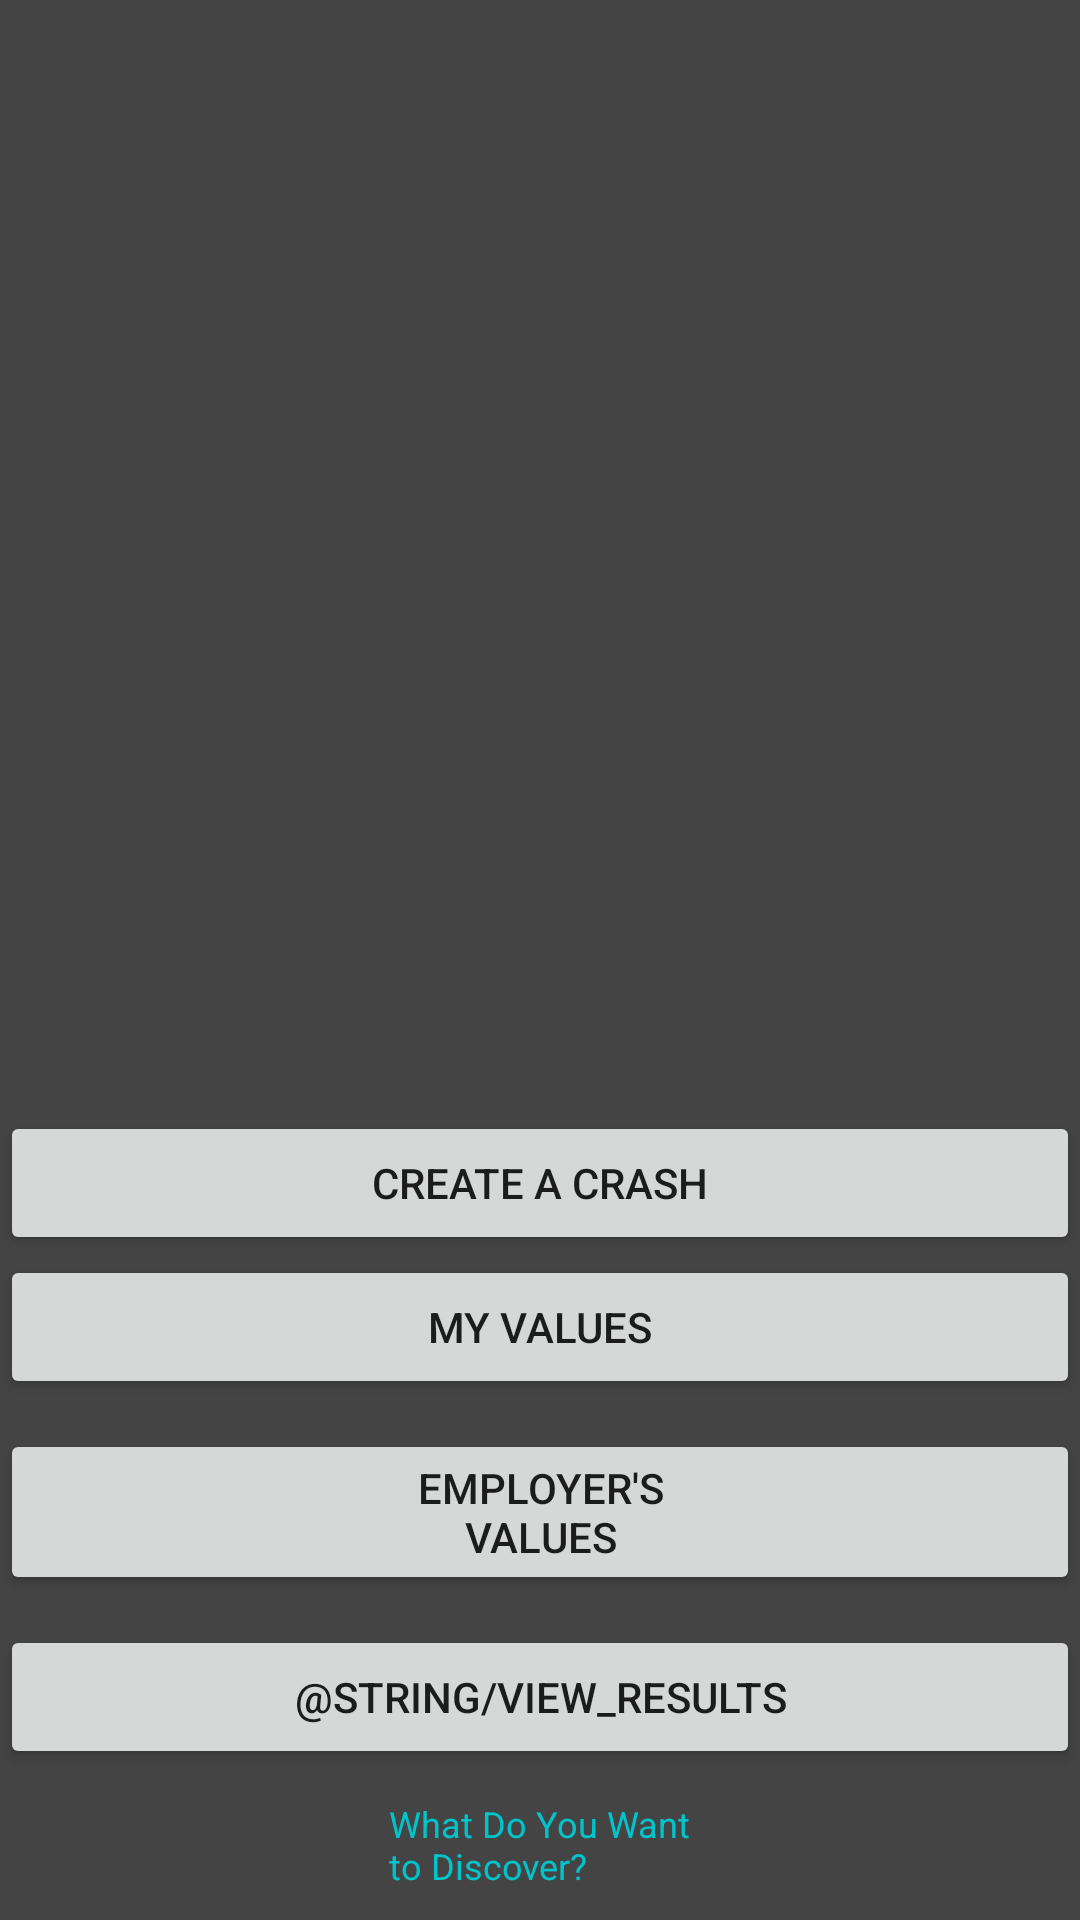

Layout XML and referenced resources for this Android screen:
<!-- AndroidManifest.xml: application theme AppTheme -->
<!-- res/layout/activity_main.xml -->
<?xml version="1.0" encoding="utf-8"?>
<androidx.constraintlayout.widget.ConstraintLayout xmlns:android="http://schemas.android.com/apk/res/android"
    xmlns:app="http://schemas.android.com/apk/res-auto"
    xmlns:tools="http://schemas.android.com/tools"
    android:layout_width="match_parent"
    android:layout_height="match_parent"
    android:background="@color/darkgray"
    tools:context=".MainActivity">

    <ImageView
        android:id="@+id/imageView"
        android:layout_width="@dimen/image_dimensions"
        android:layout_height="@dimen/image_dimensions"
        android:contentDescription="@string/splash_description"
        app:layout_constraintBottom_toTopOf="@+id/takeSelfSurveyButton"
        app:layout_constraintEnd_toEndOf="parent"
        app:layout_constraintStart_toStartOf="parent"
        app:layout_constraintTop_toTopOf="parent"
        app:srcCompat="@mipmap/ic_splash" />

    <Button
        android:id="@+id/takeSelfSurveyButton"
        android:layout_width="match_parent"
        android:layout_height="wrap_content"
        android:layout_marginBottom="10dp"
        android:text="@string/take_self_eval"
        app:layout_constraintBottom_toTopOf="@id/takeEmployerSurveyButton" />

    <Button
        android:id="@+id/crashButton"
        android:layout_width="match_parent"
        android:layout_height="wrap_content"
        android:text="Create A Crash"
        app:layout_constraintBottom_toTopOf="@+id/takeSelfSurveyButton"
        app:layout_constraintStart_toStartOf="parent" />

    <Button
        android:id="@+id/takeEmployerSurveyButton"
        android:layout_width="match_parent"
        android:layout_height="wrap_content"
        android:layout_marginTop="10dp"
        android:layout_marginBottom="10dp"
        android:text="@string/take_employer_eval"
        app:layout_constraintBottom_toTopOf="@+id/viewResultsButton" />

    <Button
        android:id="@+id/viewResultsButton"
        android:layout_width="match_parent"
        android:layout_height="wrap_content"
        android:layout_marginTop="10dp"
        android:layout_marginBottom="10dp"
        android:text="@string/view_results"
        app:layout_constraintBottom_toTopOf="@id/broughtToYouByTextView" />

    <TextView
        android:id="@+id/broughtToYouByTextView"
        android:layout_width="wrap_content"
        android:layout_height="wrap_content"
        android:layout_marginBottom="10dp"
        android:text="@string/logo"
        android:textColor="@color/turquoise"
        android:textSize="@dimen/brought_to_you_by_text_size"
        app:layout_constraintBottom_toBottomOf="parent"
        app:layout_constraintEnd_toEndOf="parent"
        app:layout_constraintStart_toStartOf="parent" />

</androidx.constraintlayout.widget.ConstraintLayout>
<!-- resources referenced by this layout -->
<resources>
  <color name="darkgray">#444444</color>
  <color name="turquoise">#00C4CC</color>
  <dimen name="brought_to_you_by_text_size">12sp</dimen>
  <dimen name="image_dimensions">100dp</dimen>
  
      survey page
  <string name="logo">What Do You Want\nto Discover?</string>
  
      bottom navigation
  <string name="splash_description">Splash Image</string>
  <string name="take_employer_eval">Employer\'s\nValues</string>
  <string name="take_self_eval">My Values</string>
  <style name="AppTheme" parent="Theme.MaterialComponents.Light.NoActionBar">
          
          <item name="colorPrimary">@color/primary</item>
          <item name="colorPrimaryDark">@color/primary</item>
          <item name="colorAccent">@color/primaryDark</item>
      </style>
  <color name="primary">#5430A7</color>
  <color name="primaryDark">#0CA0B3</color>
</resources>
